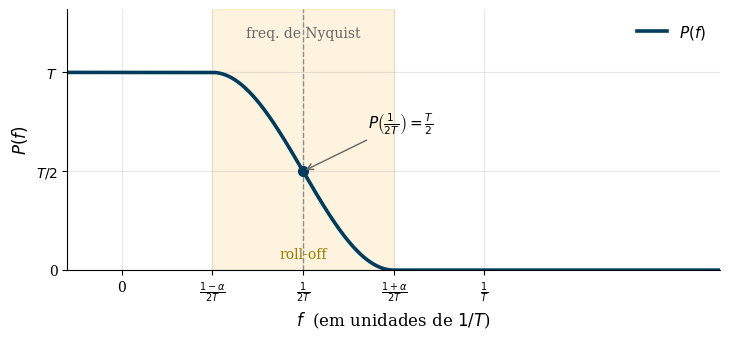

This chart was generated by the following Python code: (Note: this script raises an exception after producing the figure.)
#!/usr/bin/env python3
"""
Conecta o cosseno levantado ao Criterio de Nyquist.
Mostra que a borda de roll-off e anti-simetrica em torno da frequencia
de Nyquist f = 1/2T: a descida de uma replica completa a subida da
vizinha, somando exatamente T.

Saida: ../rc_nyq_1.pdf  -> espectro P(f) e a frequencia de Nyquist 1/2T
       ../rc_nyq_2.pdf  -> anti-simetria: P(1/2T-d) + P(1/2T+d) = T
       ../rc_nyq_3.pdf  -> replica vizinha sobe onde P(f) desce
       ../rc_nyq_4.pdf  -> soma das bordas = T (criterio satisfeito)

Uso: python gen_rc_nyquist_figures.py
"""

import numpy as np
import matplotlib.pyplot as plt

plt.rcParams.update({
    'font.size': 11,
    'font.family': 'serif',
    'axes.labelsize': 12,
    'axes.titlesize': 12,
    'xtick.labelsize': 10,
    'ytick.labelsize': 10,
    'figure.dpi': 150,
    'text.usetex': False,
    'axes.spines.top': False,
    'axes.spines.right': False,
    'axes.grid': True,
    'grid.alpha': 0.3,
})

UNB_BLUE  = '#003B5C'
UNB_GREEN = '#006633'
UNB_GOLD  = '#F2A900'
RED       = '#C0392B'
PURPLE    = '#8E44AD'


def rc_freq(f, T, alpha):
    P = np.zeros_like(f)
    fa = np.abs(f)
    f1 = (1 - alpha) / (2 * T)
    f2 = (1 + alpha) / (2 * T)
    flat = fa <= f1
    roll = (fa > f1) & (fa <= f2)
    P[flat] = T
    P[roll] = (T / 2.0) * (1 + np.cos((np.pi * T / alpha) * (fa[roll] - f1)))
    return P


T = 1.0
alpha = 0.5
fN = 1.0 / (2 * T)          # frequencia de Nyquist
f1 = (1 - alpha) / (2 * T)
f2 = (1 + alpha) / (2 * T)
delta = 0.6 * (alpha / (2 * T))   # ponto de exemplo na borda

f = np.linspace(-0.15 / T, 1.65 / T, 4000)
P0 = rc_freq(f, T, alpha)
P1 = rc_freq(f - 1.0 / T, T, alpha)   # replica vizinha k=1
Psum = P0 + P1


def base_axes():
    fig, ax = plt.subplots(figsize=(7.4, 3.5))
    ax.set_xlabel(r'$f$  (em unidades de $1/T$)')
    ax.set_ylabel(r'$P(f)$')
    ax.set_xlim(-0.15 / T, 1.65 / T)
    ax.set_ylim(0, 1.32 * T)
    ax.set_xticks([0, f1, fN, f2, 1/T])
    ax.set_xticklabels(['0', r'$\frac{1-\alpha}{2T}$', r'$\frac{1}{2T}$',
                        r'$\frac{1+\alpha}{2T}$', r'$\frac{1}{T}$'])
    ax.set_yticks([0, T/2, T])
    ax.set_yticklabels(['0', r'$T/2$', r'$T$'])
    ax.axvline(fN, color='0.55', ls='--', lw=1)
    return fig, ax


# ---------------------------------------------------------------------------
# 1: espectro P(f) e a frequencia de Nyquist
# ---------------------------------------------------------------------------
fig, ax = base_axes()
ax.plot(f, P0, color=UNB_BLUE, lw=2.6, label=r'$P(f)$')
ax.axvspan(f1, f2, color=UNB_GOLD, alpha=0.13)
ax.plot([fN], [T/2], 'o', color=UNB_BLUE, ms=7)
ax.annotate(r'$P\left(\frac{1}{2T}\right)=\frac{T}{2}$',
            xy=(fN, T/2), xytext=(fN + 0.18/T, 0.72*T),
            fontsize=11, arrowprops=dict(arrowstyle='->', color='0.4'))
ax.annotate('freq. de Nyquist', xy=(fN, 1.18*T), ha='center',
            color='0.4', fontsize=10)
ax.annotate('roll-off', xy=((f1+f2)/2, 0.06*T), ha='center',
            color='#9a7d00', fontsize=10)
ax.legend(loc='upper right', frameon=False)
fig.tight_layout()
fig.savefig('../rc_nyq_1.pdf', bbox_inches='tight')
plt.close(fig)

# ---------------------------------------------------------------------------
# 2: anti-simetria em torno de 1/2T
# ---------------------------------------------------------------------------
fig, ax = base_axes()
ax.plot(f, P0, color=UNB_BLUE, lw=2.6, label=r'$P(f)$')
ax.axvspan(f1, f2, color=UNB_GOLD, alpha=0.13)

fa_, fb_ = fN - delta, fN + delta
ha_ = float(rc_freq(np.array([fa_]), T, alpha)[0])
hb_ = float(rc_freq(np.array([fb_]), T, alpha)[0])
ax.axhline(T, color='0.7', ls=':', lw=1)
# pontos simetricos
ax.plot([fa_], [ha_], 'o', color=UNB_GREEN, ms=7)
ax.plot([fb_], [hb_], 'o', color=RED, ms=7)
# barras de altura mostrando soma = T
ax.vlines(fa_, 0, ha_, color=UNB_GREEN, lw=5, alpha=0.55)
ax.vlines(fb_, 0, hb_, color=RED, lw=5, alpha=0.55)
ax.annotate(r'$P\left(\frac{1}{2T}-\delta\right)$', xy=(fa_, ha_),
            xytext=(fa_ - 0.02/T, ha_ + 0.10*T), ha='right',
            color=UNB_GREEN, fontsize=10)
ax.annotate(r'$P\left(\frac{1}{2T}+\delta\right)$', xy=(fb_, hb_),
            xytext=(fb_ + 0.02/T, hb_ + 0.10*T), ha='left',
            color=RED, fontsize=10)
# seta dupla horizontal indicando simetria
ax.annotate('', xy=(fa_, 1.06*T), xytext=(fb_, 1.06*T),
            arrowprops=dict(arrowstyle='<->', color='0.4', lw=1.2))
ax.text(fN, 1.10*T, r'$P(\frac{1}{2T}-\delta)+P(\frac{1}{2T}+\delta)=T$',
        ha='center', fontsize=11, color='0.25')
ax.legend(loc='lower left', frameon=False)
fig.tight_layout()
fig.savefig('../rc_nyq_2.pdf', bbox_inches='tight')
plt.close(fig)

# ---------------------------------------------------------------------------
# 3: replica vizinha sobe onde P(f) desce
# ---------------------------------------------------------------------------
fig, ax = base_axes()
ax.plot(f, P0, color=UNB_BLUE, lw=2.6, label=r'$P(f)$')
ax.plot(f, P1, color=RED, lw=2.2, ls='--', label=r'$P(f - 1/T)$')
ax.axvspan(f1, f2, color=UNB_GOLD, alpha=0.18)
ax.annotate('desce', xy=(fN, 0.5*T), xytext=(fN - 0.16/T, 0.30*T),
            color=UNB_BLUE, fontsize=10,
            arrowprops=dict(arrowstyle='->', color=UNB_BLUE))
ax.annotate('sobe', xy=(fN, 0.5*T), xytext=(fN + 0.10/T, 0.30*T),
            color=RED, fontsize=10,
            arrowprops=dict(arrowstyle='->', color=RED))
ax.text((f1+f2)/2, 1.14*T, 'mesma faixa de transição', ha='center',
        color='#9a7d00', fontsize=10)
ax.legend(loc='upper center', frameon=False, ncol=2)
fig.tight_layout()
fig.savefig('../rc_nyq_3.pdf', bbox_inches='tight')
plt.close(fig)

# ---------------------------------------------------------------------------
# 4: soma das bordas = T (criterio satisfeito)
# ---------------------------------------------------------------------------
fig, ax = base_axes()
ax.plot(f, P0, color=UNB_BLUE, lw=1.8, alpha=0.6, label=r'$P(f)$')
ax.plot(f, P1, color=RED, lw=1.6, ls='--', alpha=0.6, label=r'$P(f - 1/T)$')
ax.plot(f, Psum, color=UNB_GREEN, lw=3.2,
        label=r'$P(f)+P(f-1/T)=T$')
ax.axvspan(f1, f2, color=UNB_GOLD, alpha=0.18)
ax.axhline(T, color=UNB_GREEN, ls=':', lw=1)
# barra empilhada num ponto da transicao mostrando azul + vermelho = T
fb_ = fN + delta
h_blue = float(rc_freq(np.array([fb_]), T, alpha)[0])
h_red = float(rc_freq(np.array([fb_ - 1.0/T]), T, alpha)[0])
ax.vlines(fb_, 0, h_blue, color=UNB_BLUE, lw=8, alpha=0.5)
ax.vlines(fb_, h_blue, h_blue + h_red, color=RED, lw=8, alpha=0.5)
ax.annotate('preenche\naté $T$', xy=(fb_, T), xytext=(fb_ + 0.12/T, 0.78*T),
            color='0.3', fontsize=9,
            arrowprops=dict(arrowstyle='->', color='0.4'))
ax.legend(loc='lower left', frameon=False, fontsize=9)
fig.tight_layout()
fig.savefig('../rc_nyq_4.pdf', bbox_inches='tight')
plt.close(fig)

print('Figuras rc_nyq_1..4.pdf geradas.')
